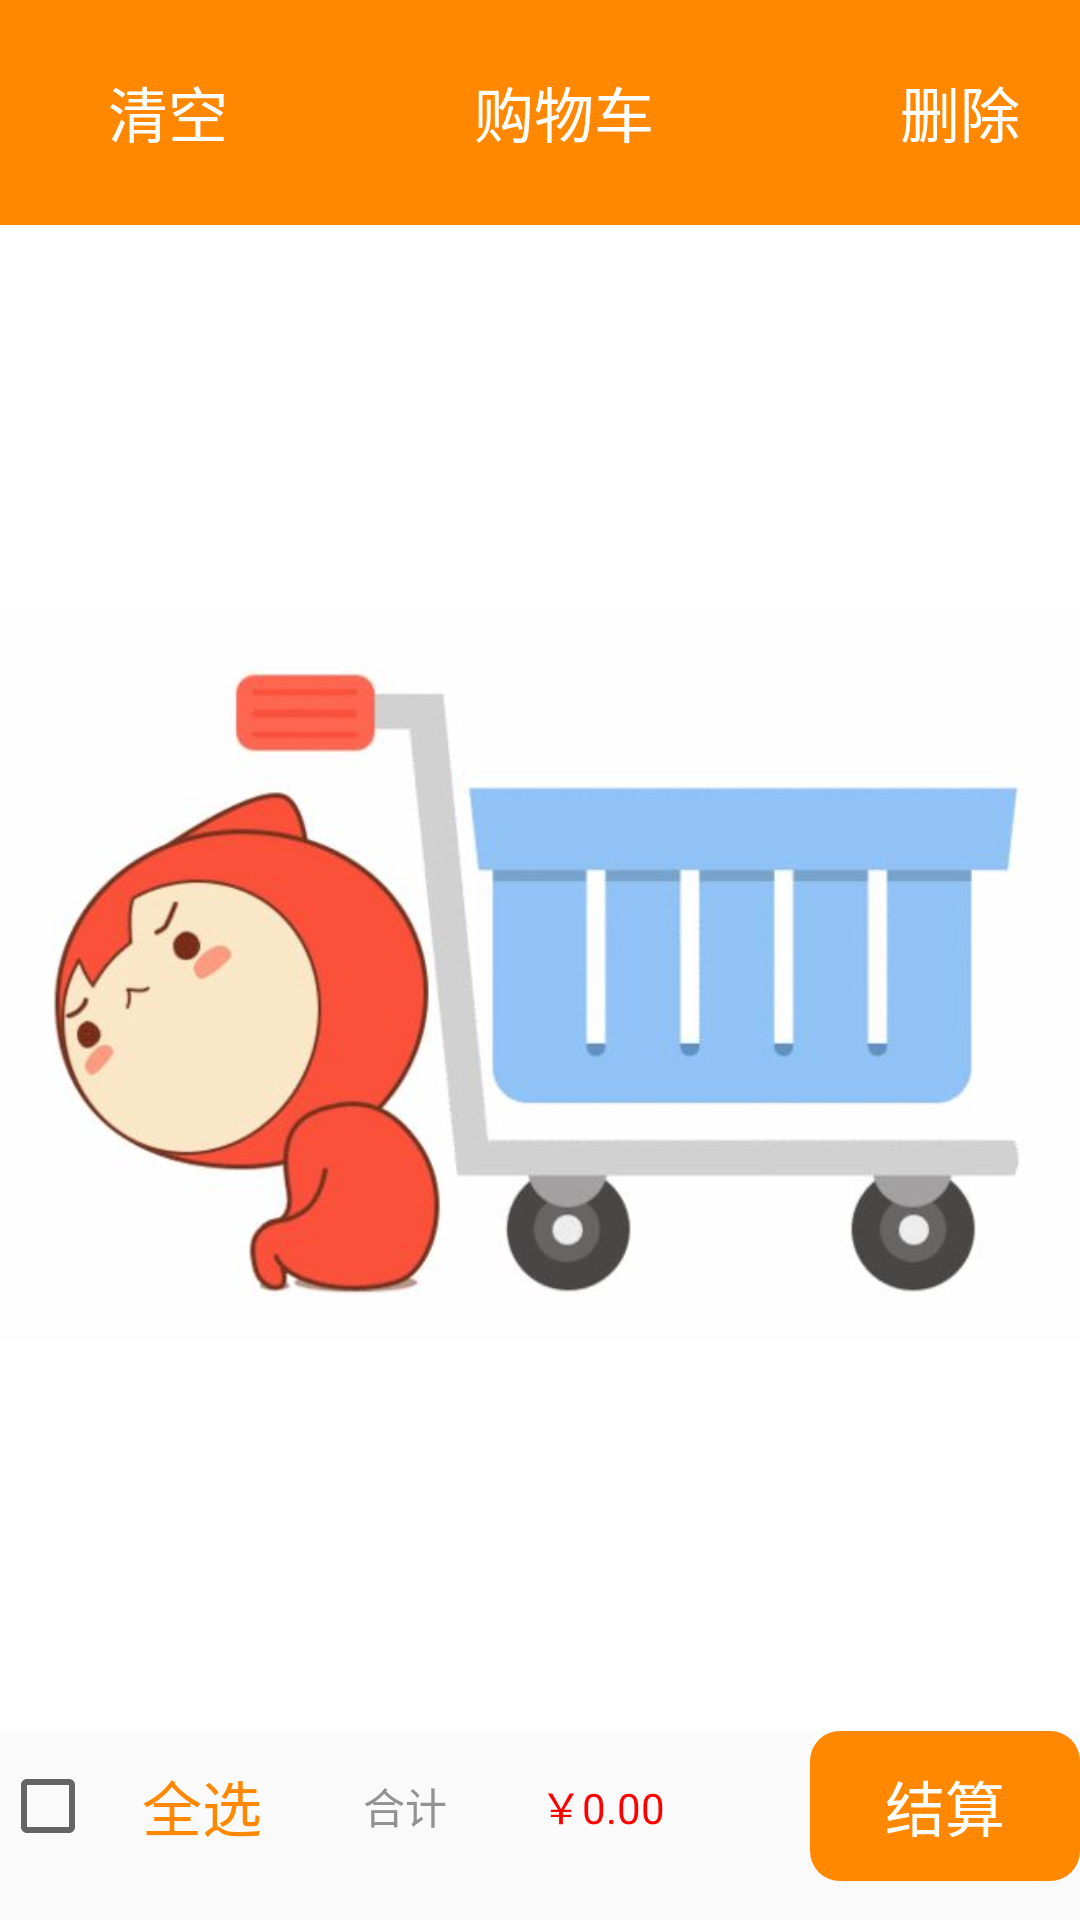

This screen was rendered from an Android layout file. Write that file and the resources it references.
<!-- AndroidManifest.xml: application theme AppTheme -->
<!-- res/layout/page_shopping.xml -->
<?xml version="1.0" encoding="utf-8"?>
<android.support.v7.widget.LinearLayoutCompat
    xmlns:android="http://schemas.android.com/apk/res/android"
    xmlns:tools="http://schemas.android.com/tools"
    android:layout_width="match_parent"
    android:layout_height="match_parent"
    android:orientation="vertical">
      <android.support.v7.widget.Toolbar
          android:layout_width="match_parent"
          android:layout_height="75dp"
          android:background="@color/orange">
            <RelativeLayout
                android:layout_width="match_parent"
                android:layout_height="match_parent">
                  <TextView
                      android:id="@+id/tv_clear"
                      android:layout_marginLeft="20dp"
                      android:layout_centerVertical="true"
                      android:gravity="center"
                      android:textColor="@color/white"
                      android:textSize="20sp"
                      android:text="清空"
                      android:layout_width="wrap_content"
                      android:layout_height="wrap_content"
                      tools:ignore="HardcodedText"
                      android:layout_marginStart="20dp" />
                  <TextView
                      android:layout_centerInParent="true"
                      android:gravity="center"
                      android:layout_marginRight="10dp"
                      android:textColor="@color/white"
                      android:textSize="20sp"
                      android:text="购物车"
                      android:layout_width="match_parent"
                      android:layout_height="wrap_content"
                      tools:ignore="HardcodedText"
                      android:layout_marginEnd="10dp" />
                  <TextView
                      android:id="@+id/tv_del"
                      android:layout_alignParentRight="true"
                      android:layout_marginRight="20dp"
                      android:layout_centerVertical="true"
                      android:gravity="center"
                      android:textColor="@color/white"
                      android:textSize="20sp"
                      android:text="删除"
                      android:layout_width="wrap_content"
                      android:layout_height="wrap_content"
                      tools:ignore="HardcodedText,RtlHardcoded"
                      android:layout_alignParentEnd="true" />
            </RelativeLayout>
      </android.support.v7.widget.Toolbar>
      <RelativeLayout
          android:layout_width="match_parent"
          android:layout_height="0dp"
          android:layout_weight="8">
            <android.support.v7.widget.RecyclerView
                android:visibility="gone"
                android:id="@+id/shop_cart"
                android:layout_width="match_parent"
                android:layout_height="wrap_content">
            </android.support.v7.widget.RecyclerView>
            <ImageView
                android:background="@color/white"
                android:id="@+id/img_empty"
                android:textSize="20sp"
                android:textColor="@color/red"
                android:gravity="center"
                android:layout_width="match_parent"
                android:layout_height="match_parent"
                android:src="@drawable/kong"
                tools:ignore="HardcodedText" />
      </RelativeLayout>

      <LinearLayout
          android:minHeight="50dp"
          android:layout_gravity="bottom"
          android:layout_width="match_parent"
          android:layout_height="0dp"
          android:layout_weight="1"
          android:orientation="horizontal">
            
            <LinearLayout
                android:layout_width="0dp"
                android:layout_height="wrap_content"
                android:layout_weight="1"
                android:orientation="horizontal"
                android:minHeight="50dp">
                  <CheckBox
                      android:id="@+id/cb_all"
                      android:layout_width="0dp"
                      android:layout_height="match_parent"
                      android:layout_weight="1"
                      tools:ignore="HardcodedText"
                      android:gravity="center"
                      android:textSize="20sp"
                      android:textColor="@color/gray"/>
                  <TextView
                      android:layout_width="0dp"
                      android:layout_height="match_parent"
                      android:layout_weight="1"
                      android:text="全选"
                      tools:ignore="HardcodedText"
                      android:gravity="center"
                      android:textSize="20sp"
                      android:textColor="@color/orange"/>
            </LinearLayout>
            
            <LinearLayout
                android:layout_width="0dp"
                android:layout_height="wrap_content"
                android:layout_weight="2"
                android:orientation="horizontal"
                android:minHeight="50dp">
                  <TextView
                      android:gravity="center"
                      android:layout_width="0dp"
                      android:layout_height="match_parent"
                      android:layout_weight="1"
                      android:text="合计"
                      android:textColor="@color/gray"
                      tools:ignore="HardcodedText" />
                  <TextView
                      android:id="@+id/tv_tital"
                      android:gravity="center|left"
                      android:layout_width="0dp"
                      android:layout_height="match_parent"
                      android:layout_weight="1"
                      android:text="￥0.00"
                      android:textColor="@color/red"
                      tools:ignore="HardcodedText" />
            </LinearLayout>
            <TextView
                android:id="@+id/tv_summary"
                android:gravity="center"
                android:textColor="@color/white"
                android:textSize="20sp"
                android:text="结算"
                android:background="@drawable/bg_summary"
                android:layout_width="0dp"
                android:layout_height="wrap_content"
                android:layout_weight="1"
                android:minHeight="50dp"
                tools:ignore="HardcodedText" />

      </LinearLayout>
</android.support.v7.widget.LinearLayoutCompat>
<!-- resources referenced by this layout -->
<resources>
  <color name="gray">#929292</color>
  <color name="orange">#ff8800</color>
  <color name="red">#ff0000</color>
  <color name="white">#ffffff</color>
  <!-- drawable bg_summary (drawable) -->
  <?xml version="1.0" encoding="utf-8"?>
  <shape xmlns:android="http://schemas.android.com/apk/res/android"
      android:shape="rectangle">
      <corners android:radius="10dp"/>
      <solid android:color="@color/orange"/>
  </shape>
  <!-- drawable kong: jpg bitmap (drawable-xhdpi, 19561 bytes) -->
  <style name="AppTheme" parent="Theme.AppCompat.Light.DarkActionBar">
          
          <item name="colorPrimary">@color/colorPrimary</item>
          <item name="colorPrimaryDark">@color/colorPrimaryDark</item>
          <item name="colorAccent">@color/colorAccent</item>
      </style>
  <color name="colorPrimary">#008577</color>
  <color name="colorPrimaryDark">#00574B</color>
  <color name="colorAccent">#D81B60</color>
</resources>
